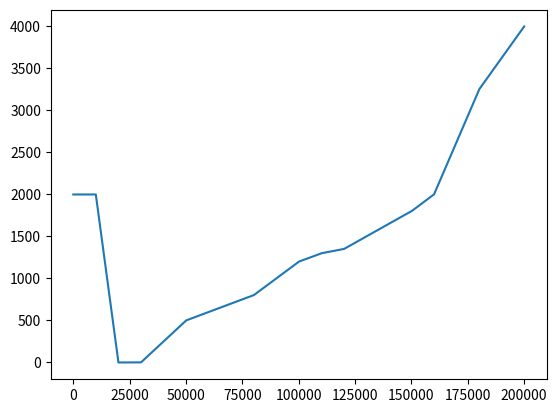

Source code (Python):
#! python3
"""
Created on Sat Oct  5 15:19:17 2019

[redacted]
"""

from matplotlib import pyplot as plt
import numpy as np

x1 = [0,10000,20000,30000,50000,80000,100000,110000,120000,150000,160000,180000,200000]
y1 = [2000,2000,0,0,500,800,1200,1300,1350,1800,2000,3250,4000]

x = np.linspace(0,200000,20001)
y = np.interp(x,x1,y1)

plt.plot(x,y)

earth = []

for i in x:
	if i < 20001 or (i > 120000 and i < 150000):
		earth.append((i,'Silty Sand'))
	elif i < 80000 or i > 180000:
		earth.append((i,'Stable Rock'))
	elif i <= 120000:
		earth.append((i,'Medium Dense Sand'))
	else:
		earth.append((i,'Firm Clay'))
		

		